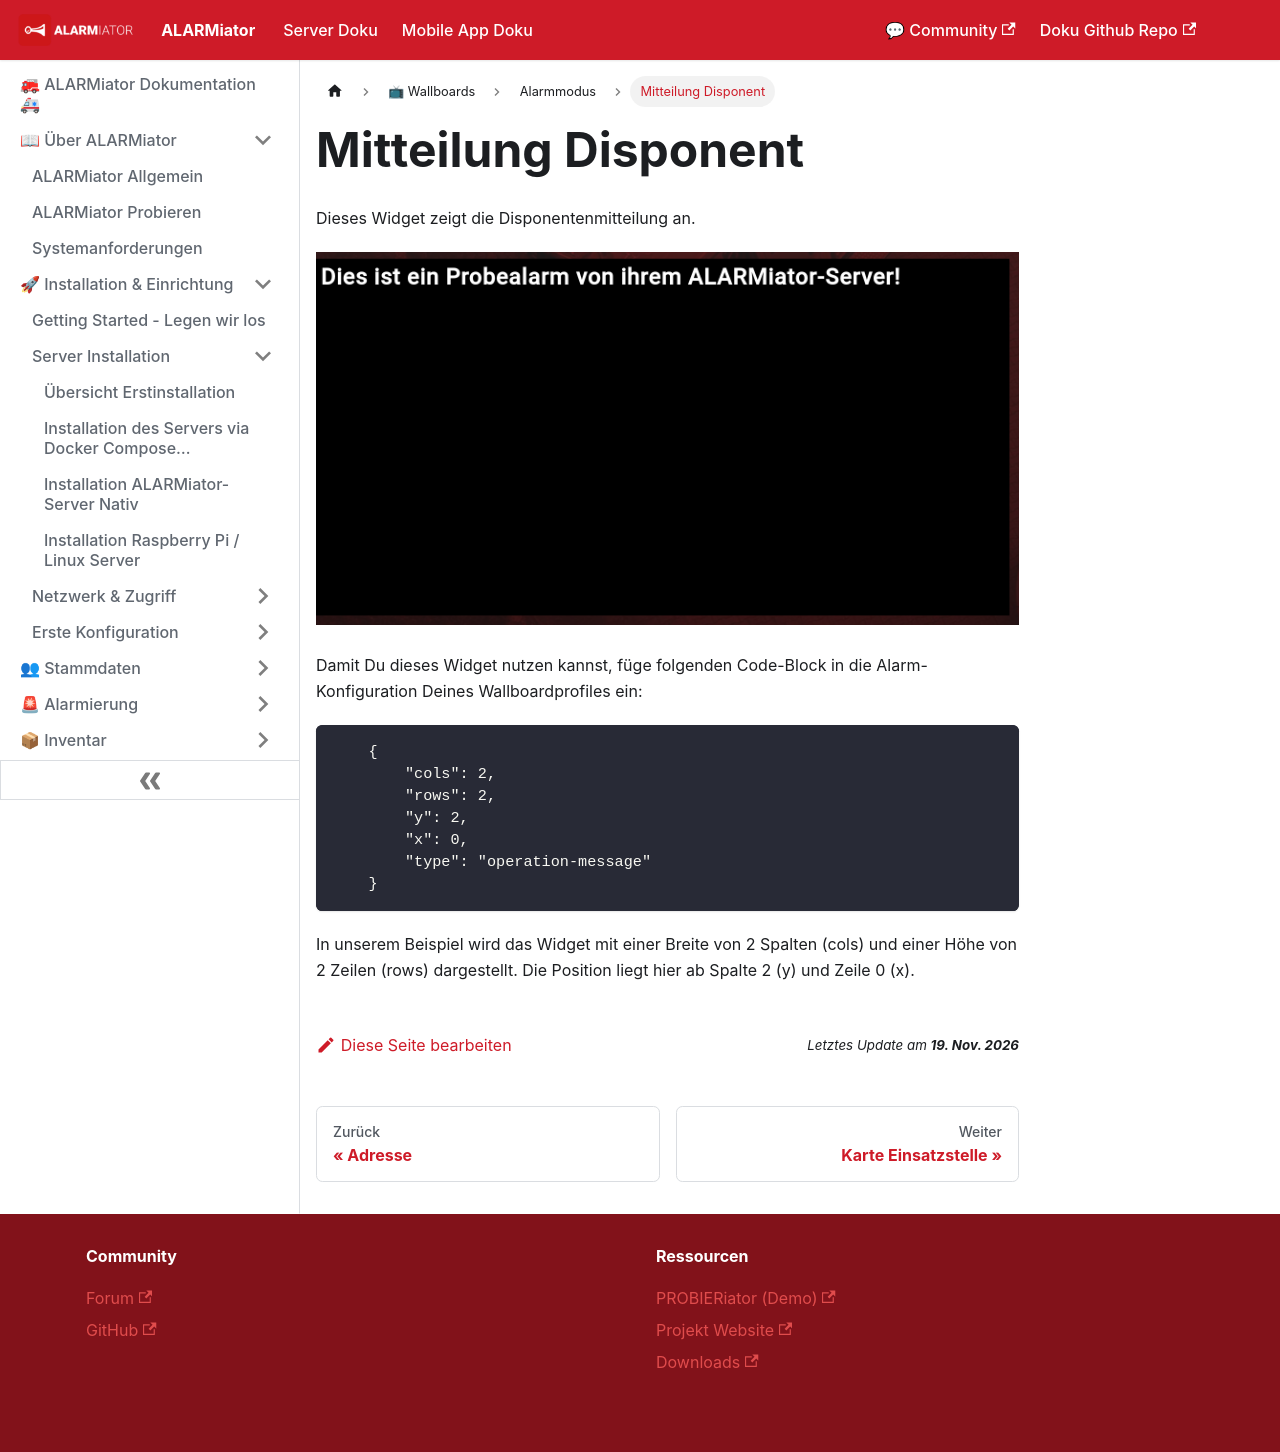

repository: alarmiator/ALARMiator-Documentation · page: docs/mitteilungdisponent.html · generator: docusaurus

---
title: "Mitteilung Disponent"
slug: /mitteilungdisponent
---

# Mitteilung Disponent

Dieses Widget zeigt die Disponentenmitteilung an.


![](/img/image-46.png)



Damit Du dieses Widget nutzen kannst, füge folgenden Code-Block in die Alarm-Konfiguration Deines Wallboardprofiles ein:



```
    {
        "cols": 2,
        "rows": 2,
        "y": 2,
        "x": 0,
        "type": "operation-message"
    }
```



In unserem Beispiel wird das Widget mit einer Breite von 2 Spalten (cols) und einer Höhe von 2 Zeilen (rows) dargestellt. Die Position liegt hier ab Spalte 2 (y) und Zeile 0 (x).
